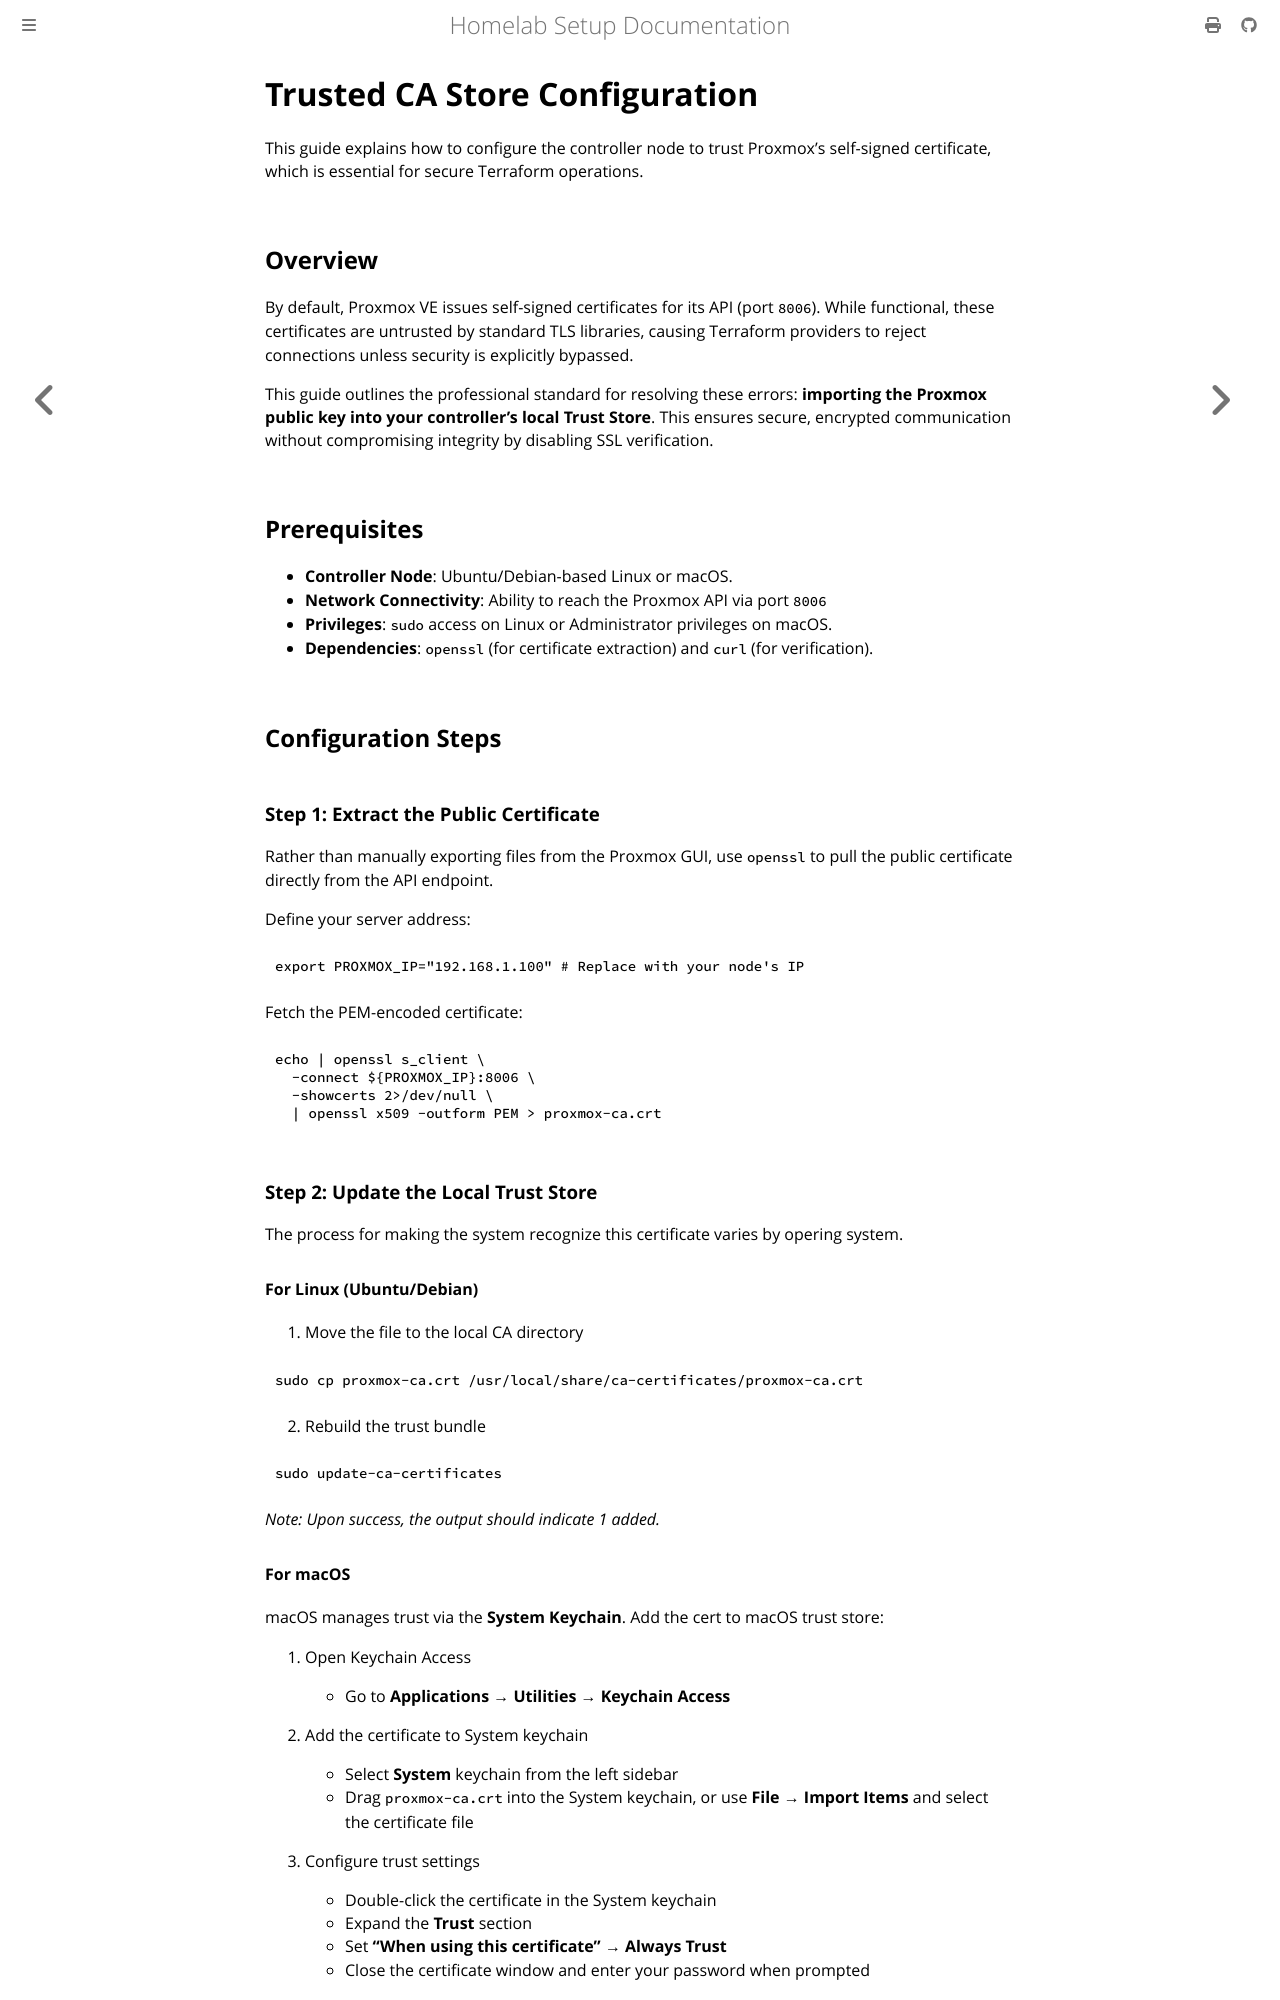

repository: leminkhoa/proxmox-homelab-docs · page: initial_setup/controller/trusted_ca_store.html · generator: mdbook

# Trusted CA Store Configuration

This guide explains how to configure the controller node to trust Proxmox's self-signed certificate, which is essential for secure Terraform operations.

## Overview

By default, Proxmox VE issues self-signed certificates for its API (port `8006`). While functional, these certificates are untrusted by standard TLS libraries, causing Terraform providers to reject connections unless security is explicitly bypassed.

This guide outlines the professional standard for resolving these errors: **importing the Proxmox public key into your controller's local Trust Store**. This ensures secure, encrypted communication without compromising integrity by disabling SSL verification.

## Prerequisites

- **Controller Node**: Ubuntu/Debian-based Linux or macOS.
- **Network Connectivity**: Ability to reach the Proxmox API via port `8006`
- **Privileges**: `sudo` access on Linux or Administrator privileges on macOS.
- **Dependencies**: `openssl` (for certificate extraction) and `curl` (for verification).

## Configuration Steps

### Step 1: Extract the Public Certificate

Rather than manually exporting files from the Proxmox GUI, use `openssl` to pull the public certificate directly from the API endpoint.

Define your server address:
```bash
export PROXMOX_IP="192.168.1.100" # Replace with your node's IP
```

Fetch the PEM-encoded certificate:
```bash
echo | openssl s_client \
  -connect ${PROXMOX_IP}:8006 \
  -showcerts 2>/dev/null \
  | openssl x509 -outform PEM > proxmox-ca.crt
```

### Step 2: Update the Local Trust Store
The process for making the system recognize this certificate varies by opering system.

#### For Linux (Ubuntu/Debian)

1. Move the file to the local CA directory
```bash
sudo cp proxmox-ca.crt /usr/local/share/ca-certificates/proxmox-ca.crt
```
2. Rebuild the trust bundle
```bash
sudo update-ca-certificates
```
*Note: Upon success, the output should indicate 1 added.*
